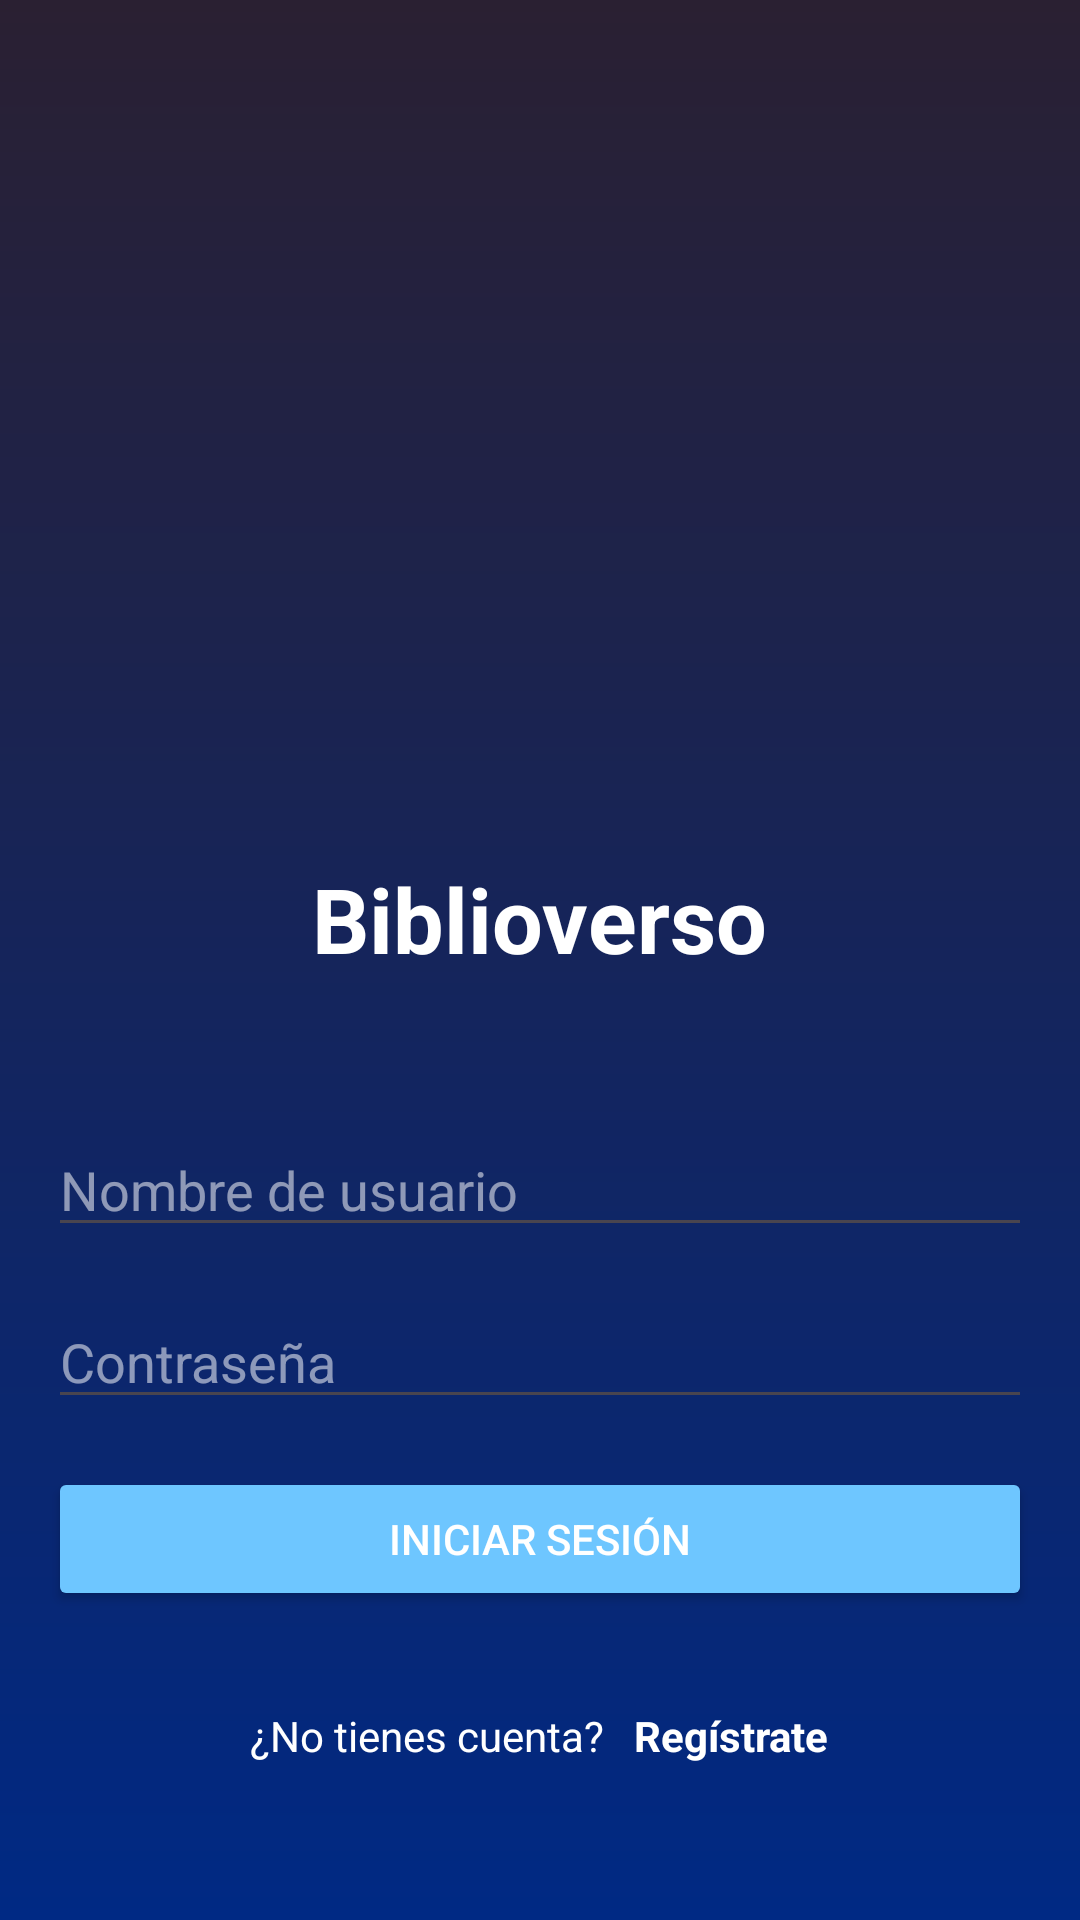

The Android layout XML behind this screen, and the referenced resources:
<!-- AndroidManifest.xml: application theme Theme.Biblioverso -->
<!-- res/layout/activity_main.xml -->
<?xml version="1.0" encoding="utf-8"?>
<LinearLayout
    xmlns:android="http://schemas.android.com/apk/res/android"
    xmlns:app="http://schemas.android.com/apk/res-auto"
    xmlns:tools="http://schemas.android.com/tools"
    android:id="@+id/main"
    android:layout_width="match_parent"
    android:layout_height="match_parent"
    tools:context=".Views.MainActivity"
    android:orientation="vertical"
    android:gravity="center"
    android:background="@drawable/gradientbg">

    <ImageView
        android:id="@+id/imageView2"
        android:layout_width="match_parent"
        android:layout_height="250dp"
        app:srcCompat="@drawable/logazo" />

    <TextView
        android:id="@+id/tv_title"
        android:layout_width="wrap_content"
        android:layout_height="wrap_content"
        android:text="@string/app_name"
        android:textSize="30sp"
        android:textStyle="bold"
        android:gravity="center"
        android:textColor="@color/white"
        android:layout_marginBottom="32dp"/>

    <EditText
        android:id="@+id/etxtLoginUsername"
        android:layout_width="match_parent"
        android:layout_height="wrap_content"
        android:hint="Nombre de usuario"
        android:inputType="text"
        android:textColor="@color/white"
        android:textColorHint="@color/gray"
        android:layout_margin="16dp"
        android:imeOptions="actionNext"/>

    <EditText
        android:id="@+id/etxtLoginPassword"
        android:layout_width="match_parent"
        android:layout_height="wrap_content"
        android:hint="Contraseña"
        android:inputType="textPassword"
        android:textColor="@color/white"
        android:textColorHint="@color/gray"
        android:layout_marginHorizontal="16dp"/>

    <Button
        android:id="@+id/btnLogin"
        android:layout_width="match_parent"
        android:layout_height="wrap_content"
        android:text="Iniciar sesión"
        android:backgroundTint="@color/color2"
        android:textColor="@color/white"
        android:layout_margin="16dp"/>

    <LinearLayout
        android:layout_width="wrap_content"
        android:layout_height="wrap_content"
        android:gravity="center"
        android:orientation="horizontal"
        android:padding="16dp">
        <TextView
            android:id="@+id/tvNoUser"
            android:layout_width="wrap_content"
            android:layout_height="wrap_content"
            android:text="¿No tienes cuenta?"
            android:textColor="@color/white"
            android:gravity="center"
            android:layout_marginEnd="10dp"/>
        <TextView
            android:id="@+id/tvNewUser"
            android:layout_width="wrap_content"
            android:layout_height="wrap_content"
            android:text="Regístrate"
            android:textColor="@color/white"
            android:textStyle="bold"
            android:gravity="center"/>
    </LinearLayout>
</LinearLayout>
<!-- resources referenced by this layout -->
<resources>
  <color name="color2">#FF6EC6FF</color>
  <color name="gray">#88FFFFFF</color>
  <color name="white">#FFFFFFFF</color>
  <!-- drawable gradientbg (drawable) -->
  <?xml version="1.0" encoding="utf-8"?>
  <layer-list xmlns:android="http://schemas.android.com/apk/res/android">
      <item>
          <shape>
              <gradient
                  android:startColor="@color/color3"
                  android:endColor="@color/color1"
                  android:angle="270" />
          </shape>
      </item>
  </layer-list>
  <string name="app_name">Biblioverso</string>
  <style name="Theme.Biblioverso" parent="Base.Theme.Biblioverso" />
  <color name="color3">#FF2A2032</color>
  <color name="color1">#FF002984</color>
  <style name="Base.Theme.Biblioverso" parent="Theme.Material3.DayNight.NoActionBar">
          
          
      </style>
</resources>
